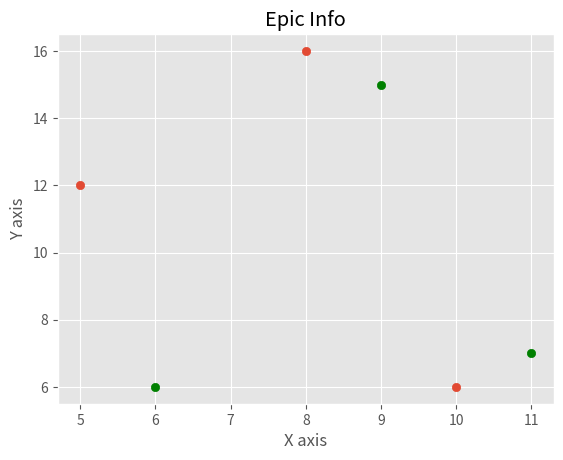

Write the Python code that produced this figure.
from matplotlib import pyplot as plt
from matplotlib import style
 
style.use('ggplot')
 
x = [5,8,10]                        
y = [12,16,6]                       
 
x2 = [6,9,11]
y2 = [6,15,7]
 
plt.scatter(x, y)                       # scatter instead of plot
 
plt.scatter(x2, y2, color='g')
 
plt.title('Epic Info')
plt.ylabel('Y axis')
plt.xlabel('X axis')
 
plt.show()